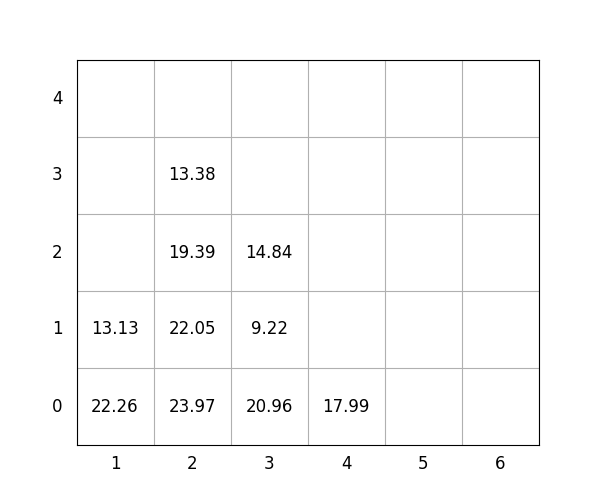

Values plotted in this chart, from the file beside it:
idx, loc_x, loc_y, loc_z, weight, group, score, seq, reloc, size(ft)
1, 3, 0, 0, 20.96, 1, 121, 1, 0, 20
2, 3, 0, 1, 9.22, 3, 309.2, 2, 1.0, 20
3, 3, 0, 2, 14.84, 2, 214.8, 3, 1.0, 20
4, 2, 0, 0, 23.97, 1, 124, 4, 1.0, 20
5, 2, 0, 1, 22.05, 1, 122, 5, 1.0, 20
6, 4, 0, 0, 17.99, 3, 318, 6, 0, 20
7, 1, 0, 0, 22.26, 0, 22.26, 7, 0, 20
8, 2, 0, 2, 19.39, 2, 219.4, 8, 1.0, 20
9, 1, 0, 1, 13.13, 1, 113.1, 9, 0, 20
10, 2, 0, 3, 13.38, 2, 213.4, 10, 1.0, 20
